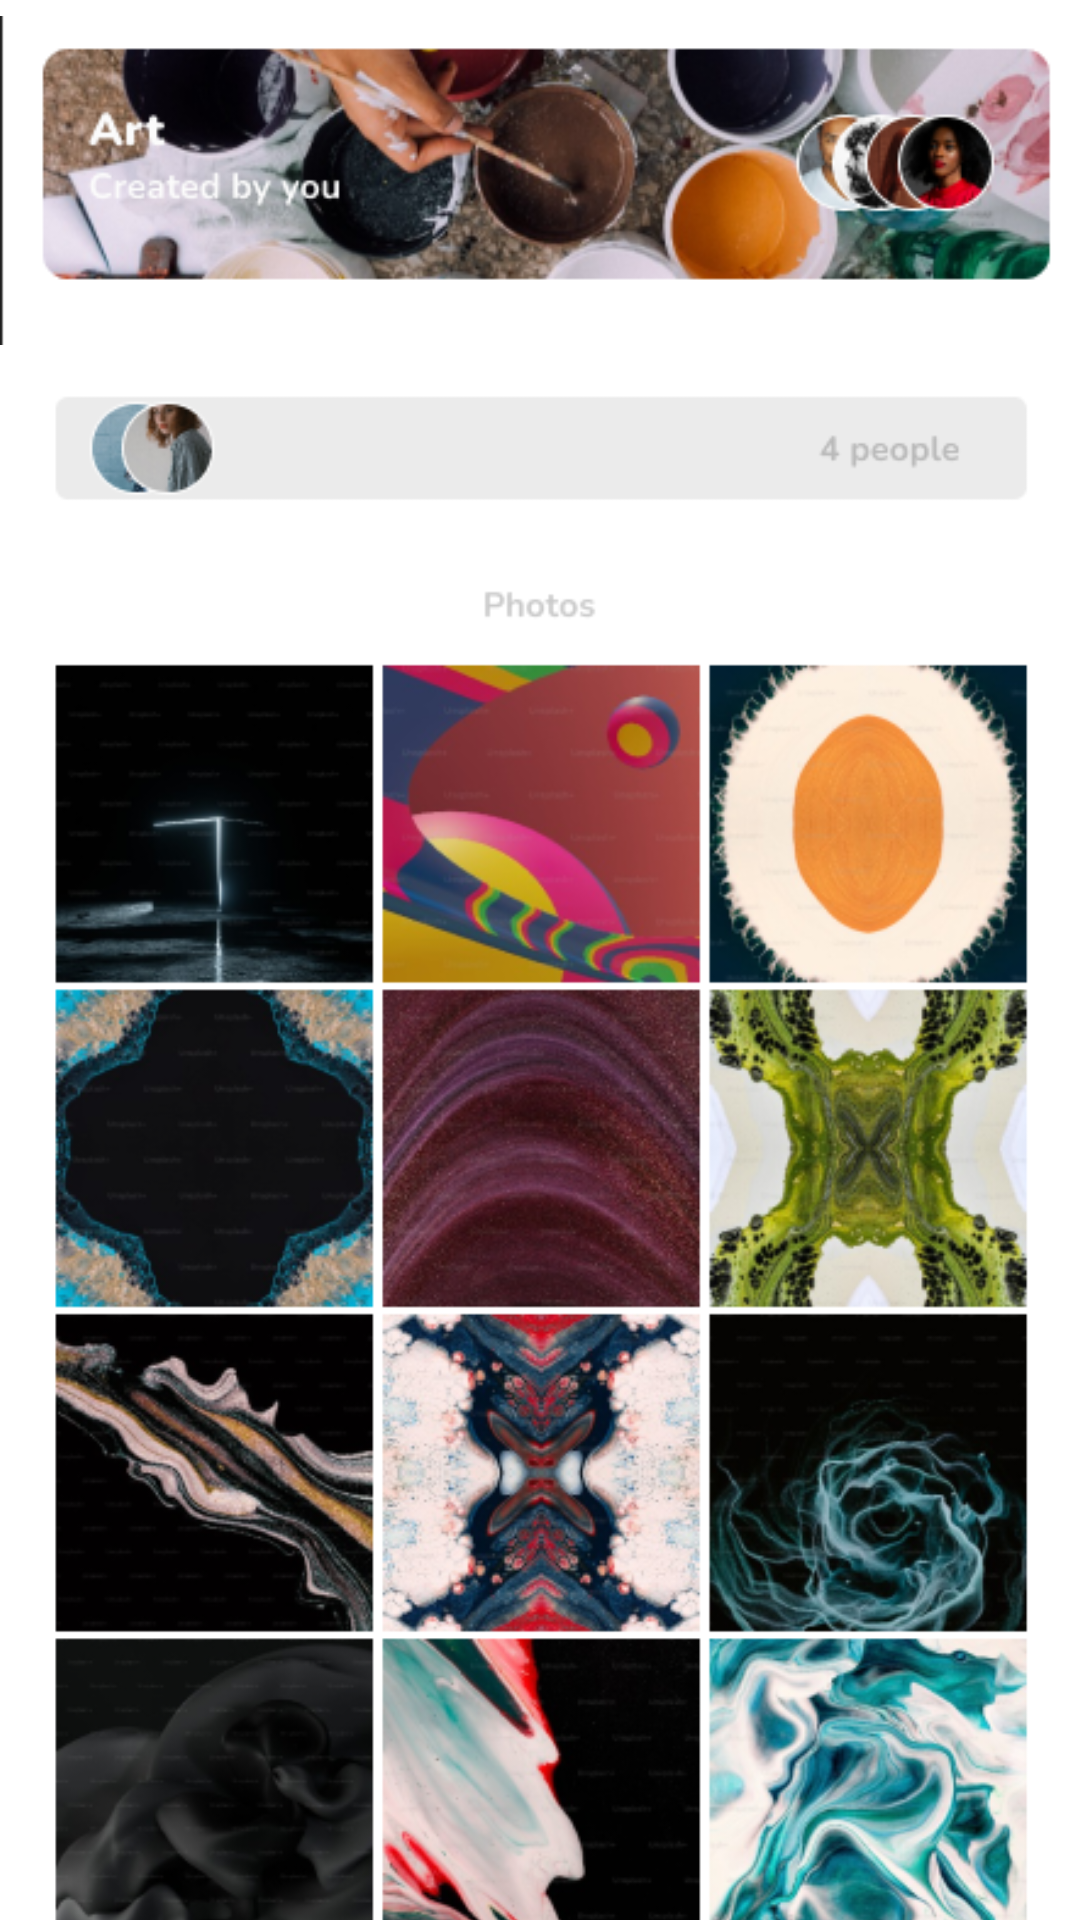

Produce the Android XML layout that renders to this screen, including the resource entries it uses.
<!-- AndroidManifest.xml: application theme Theme.EOnline -->
<!-- res/layout/activity_art.xml -->
<?xml version="1.0" encoding="utf-8"?>
<androidx.constraintlayout.widget.ConstraintLayout xmlns:android="http://schemas.android.com/apk/res/android"
    xmlns:app="http://schemas.android.com/apk/res-auto"
    xmlns:tools="http://schemas.android.com/tools"
    android:layout_width="match_parent"
    android:layout_height="match_parent"
    tools:context=".Art">

    <ImageView
        android:id="@+id/imageView4"
        android:layout_width="wrap_content"
        android:layout_height="wrap_content"
        app:layout_constraintBottom_toBottomOf="parent"
        app:layout_constraintEnd_toEndOf="parent"
        app:layout_constraintHorizontal_bias="0.0"
        app:layout_constraintStart_toStartOf="parent"
        app:layout_constraintTop_toBottomOf="@+id/imageView7"
        app:srcCompat="@drawable/art1" />

    <ImageView
        android:id="@+id/imageView7"
        android:layout_width="wrap_content"
        android:layout_height="wrap_content"
        android:layout_marginTop="120dp"
        app:layout_constraintBottom_toTopOf="@+id/imageView4"
        app:layout_constraintEnd_toEndOf="parent"
        app:layout_constraintStart_toStartOf="parent"
        app:layout_constraintTop_toTopOf="parent"
        app:srcCompat="@drawable/art" />
</androidx.constraintlayout.widget.ConstraintLayout>
<!-- resources referenced by this layout -->
<resources>
  <!-- drawable art: png bitmap (drawable, 104672 bytes) -->
  <!-- drawable art1: png bitmap (drawable, 619775 bytes) -->
  <style name="Theme.EOnline" parent="Theme.MaterialComponents.DayNight.DarkActionBar">
          
          <item name="colorPrimary">@color/blue</item>
          <item name="colorPrimaryVariant">@color/purple_700</item>
          <item name="colorOnPrimary">@color/white</item>
          
          <item name="colorSecondary">@color/teal_200</item>
          <item name="colorSecondaryVariant">@color/teal_700</item>
          <item name="colorOnSecondary">@color/black</item>
          
          <item name="android:statusBarColor" tools:targetApi="l">?attr/colorPrimaryVariant</item>
          
      </style>
  <color name="blue"> #2196F3</color>
  <color name="purple_700">#FF3700B3</color>
  <color name="white">#FFFFFFFF</color>
  <color name="teal_200">#FF03DAC5</color>
  <color name="teal_700">#FF018786</color>
  <color name="black">#FF000000</color>
</resources>
